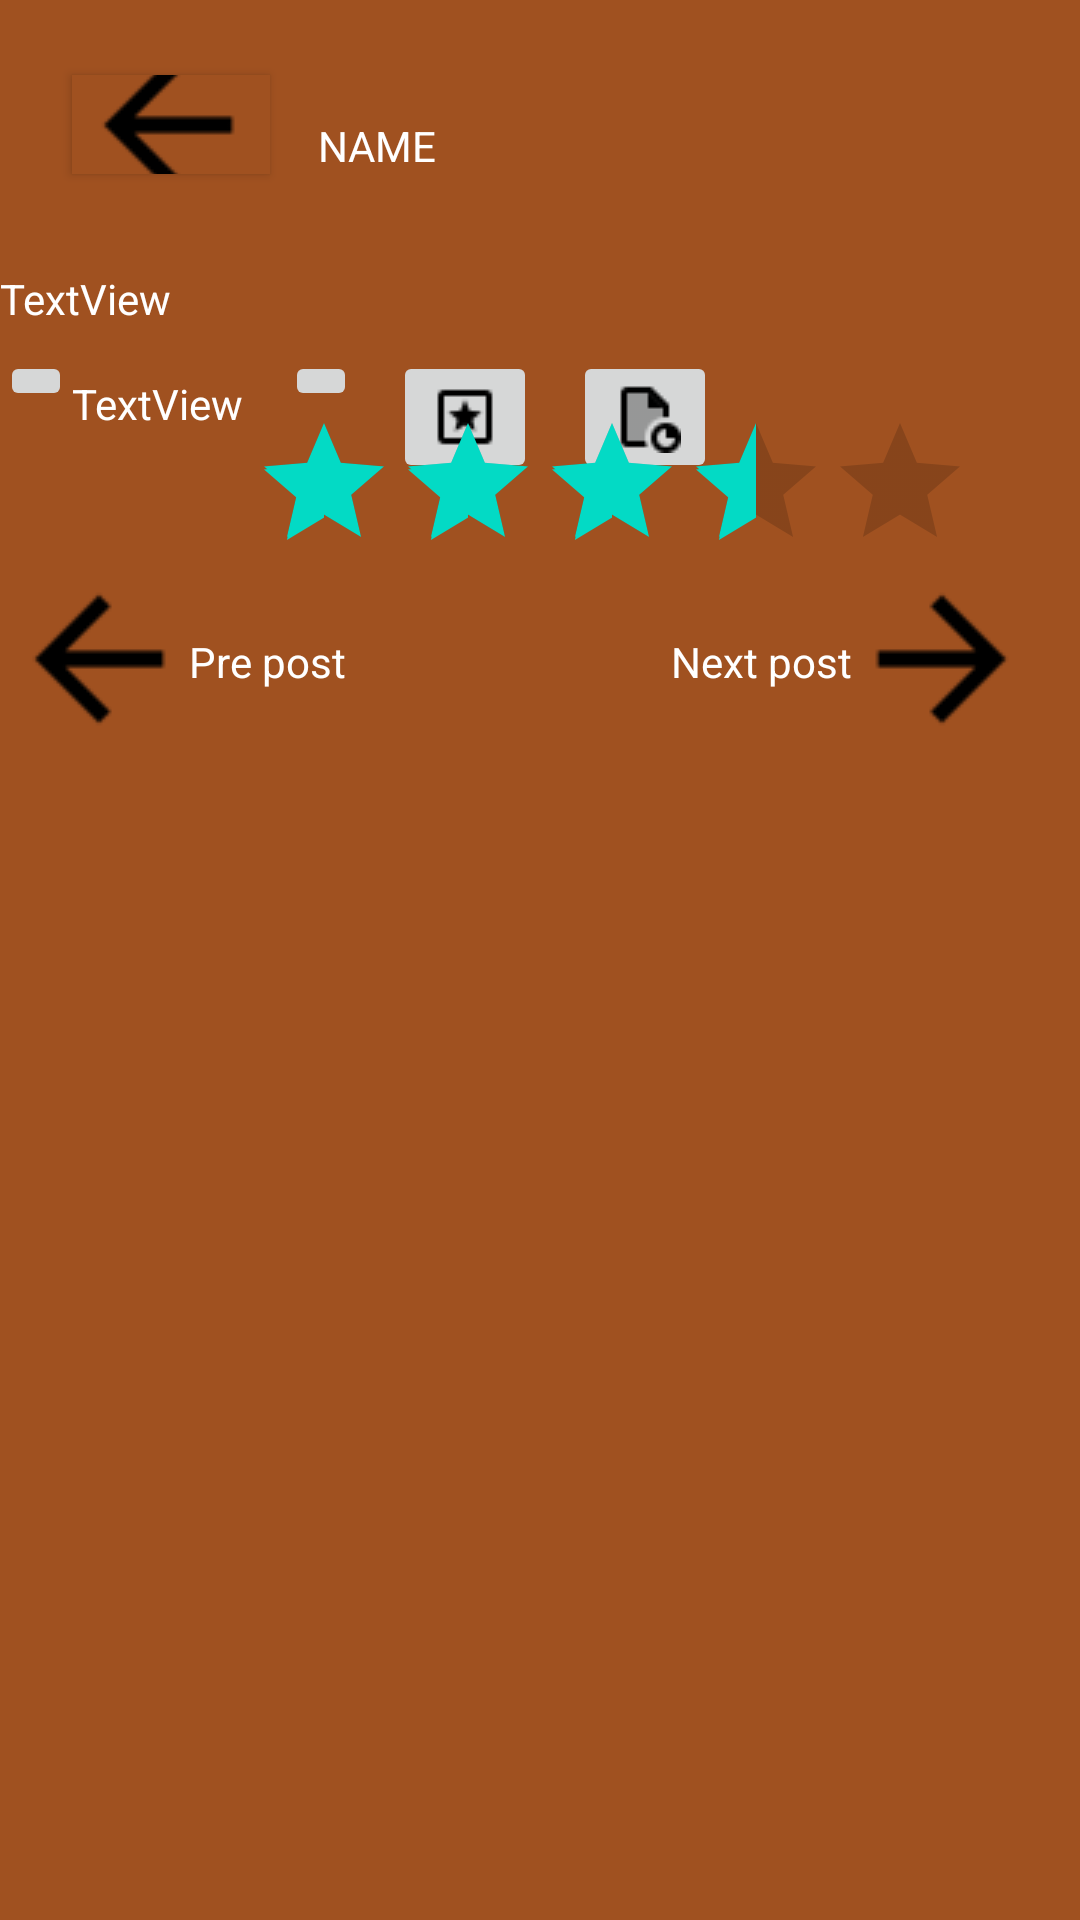

This screen was rendered from an Android layout file. Write that file and the resources it references.
<!-- AndroidManifest.xml: application theme Theme.Tess -->
<!-- res/layout/activity_postsearch.xml -->
<?xml version="1.0" encoding="utf-8"?>
<androidx.constraintlayout.widget.ConstraintLayout xmlns:android="http://schemas.android.com/apk/res/android"
    xmlns:app="http://schemas.android.com/apk/res-auto"
    xmlns:tools="http://schemas.android.com/tools"
    android:layout_width="match_parent"
    android:layout_height="match_parent"
    android:background="#A05120"
    tools:context="CreatePost.Postsearch">


    <TextView
        android:id="@+id/textView7"
        android:layout_width="match_parent"
        android:layout_height="wrap_content"
        android:layout_marginTop="90dp"
        android:text="TextView"
        android:textColor="@color/white"
        app:layout_constraintTop_toTopOf="parent"
        tools:layout_editor_absoluteX="0dp" />

    <Button
        android:id="@+id/button3"
        android:layout_width="66dp"
        android:layout_height="33dp"
        android:layout_marginStart="24dp"
        android:layout_marginLeft="24dp"
        android:layout_marginBottom="32dp"
        android:backgroundTint="@color/white"
        android:drawableLeft="@drawable/back"
        android:background="#A05120"
        app:backgroundTint="#A05120"
        android:gravity="left"
        android:textColor="@color/black"
        app:layout_constraintBottom_toTopOf="@+id/textView7"
        app:layout_constraintStart_toStartOf="parent" />

    <TextView
        android:id="@+id/textView4"
        android:layout_width="wrap_content"
        android:layout_height="wrap_content"
        android:layout_marginStart="16dp"
        android:layout_marginLeft="16dp"
        android:layout_marginBottom="32dp"
        android:text="NAME"
        android:textColor="@color/white"
        app:layout_constraintBottom_toTopOf="@+id/textView7"
        app:layout_constraintStart_toEndOf="@+id/button3" />

    <ImageButton
        android:id="@+id/imageButton"
        android:layout_width="wrap_content"
        android:layout_height="wrap_content"
        android:layout_marginTop="8dp"
        app:layout_constraintStart_toStartOf="parent"
        app:layout_constraintTop_toBottomOf="@+id/textView7"
        app:srcCompat="@drawable/like" />

    <ImageButton
        android:id="@+id/imageButton2"
        android:layout_width="wrap_content"
        android:layout_height="wrap_content"
        android:layout_marginStart="14dp"
        android:layout_marginLeft="14dp"
        android:layout_marginTop="8dp"
        app:layout_constraintStart_toEndOf="@+id/textView9"
        app:layout_constraintTop_toBottomOf="@+id/textView7"
        app:srcCompat="@drawable/comment" />

    <ImageButton
        android:id="@+id/imageButton3"
        android:layout_width="wrap_content"
        android:layout_height="wrap_content"
        android:layout_marginStart="12dp"
        android:layout_marginLeft="12dp"
        android:layout_marginTop="8dp"
        app:layout_constraintStart_toEndOf="@+id/imageButton2"
        app:layout_constraintTop_toBottomOf="@+id/textView7"
        app:srcCompat="@drawable/rating" />

    <TextView
        android:id="@+id/textView9"
        android:layout_width="wrap_content"
        android:layout_height="wrap_content"
        android:layout_marginTop="16dp"
        android:text="TextView"
        android:textColor="@color/white"
        app:layout_constraintStart_toEndOf="@+id/imageButton"
        app:layout_constraintTop_toBottomOf="@+id/textView7" />

    <ImageButton
        android:id="@+id/imageButton5"
        android:layout_width="60dp"
        android:layout_height="45dp"
        android:layout_marginTop="88dp"
        android:layout_marginEnd="16dp"
        android:layout_marginRight="16dp"
        android:background="#A05120"
        app:layout_constraintEnd_toEndOf="parent"
        app:layout_constraintTop_toBottomOf="@+id/textView7"
        app:srcCompat="@drawable/back2" />

    <ImageButton
        android:id="@+id/imageButton7"
        android:layout_width="60dp"
        android:layout_height="45dp"
        android:layout_marginStart="3dp"
        android:layout_marginLeft="3dp"
        android:layout_marginTop="88dp"
        android:background="#A05120"
        app:layout_constraintStart_toStartOf="parent"
        app:layout_constraintTop_toBottomOf="@+id/textView7"
        app:srcCompat="@drawable/back" />

    <TextView
        android:id="@+id/textView16"
        android:layout_width="wrap_content"
        android:layout_height="wrap_content"
        android:layout_marginTop="102dp"
        android:text="Next post"
        android:textColor="@color/white"
        app:layout_constraintEnd_toStartOf="@+id/imageButton5"
        app:layout_constraintTop_toBottomOf="@+id/textView7" />

    <TextView
        android:id="@+id/textView19"
        android:layout_width="wrap_content"
        android:layout_height="wrap_content"
        android:layout_marginTop="102dp"
        android:text="Pre post"
        android:textColor="@color/white"
        app:layout_constraintStart_toEndOf="@+id/imageButton7"
        app:layout_constraintTop_toBottomOf="@+id/textView7" />

    <ImageButton
        android:id="@+id/imageButton8"
        android:layout_width="wrap_content"
        android:layout_height="wrap_content"
        android:layout_marginStart="12dp"
        android:layout_marginLeft="12dp"
        android:layout_marginTop="8dp"
        app:layout_constraintStart_toEndOf="@+id/imageButton3"
        app:layout_constraintTop_toBottomOf="@+id/textView7"
        app:srcCompat="@drawable/report" />

    <RatingBar
        android:id="@+id/ratingBar"
        android:layout_width="240dp"
        android:layout_height="45dp"
        android:layout_marginStart="84dp"
        android:layout_marginLeft="84dp"
        android:rating="3.5"
        app:layout_constraintStart_toStartOf="parent"
        app:layout_constraintTop_toBottomOf="@+id/imageButton2" />


</androidx.constraintlayout.widget.ConstraintLayout>
<!-- resources referenced by this layout -->
<resources>
  <!-- drawable back: png bitmap (drawable, 584 bytes) -->
  <!-- drawable back2: png bitmap (drawable, 746 bytes) -->
  <!-- drawable rating: png bitmap (drawable, 302 bytes) -->
  <!-- drawable report: png bitmap (drawable, 385 bytes) -->
  <style name="Theme.Tess" parent="Theme.MaterialComponents.DayNight.DarkActionBar">
          
          <item name="colorPrimary">@color/purple_500</item>
          <item name="colorPrimaryVariant">@color/purple_700</item>
          <item name="colorOnPrimary">@color/white</item>
          
          <item name="colorSecondary">@color/teal_200</item>
          <item name="colorSecondaryVariant">@color/teal_700</item>
          <item name="colorOnSecondary">@color/black</item>
          
          <item name="android:statusBarColor" tools:targetApi="l">?attr/colorPrimaryVariant</item>
          
      </style>
  <!-- not gathered from this repository: default colours our renderer supplied (Android Studio template values) -->
  <color name="purple_500">#FF6200EE</color>
  <color name="purple_700">#FF3700B3</color>
  <color name="teal_200">#FF03DAC5</color>
  <color name="teal_700">#FF018786</color>
  <color name="black">#FF000000</color>
  <color name="white">#FFFFFFFF</color>
</resources>
